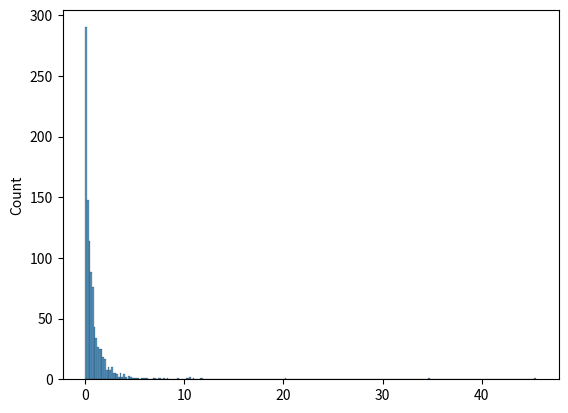

Source code (Python):

# PYTHON: W3Schools - NumPy Random Tutorial
# Section 14: Pareto Distribution

import matplotlib.pyplot as plt
import seaborn as sns
from numpy import random

# BASICS
    # The function random.pareto() samples from a Pareto distribution with the specified shape parameter:
print("1.", random.pareto(a=2, size=(2, 3)))

    # Again, we can plot the distribution using the seaborn module:
sns.histplot(random.pareto(a=2, size=1000), kde=False)
plt.show()
